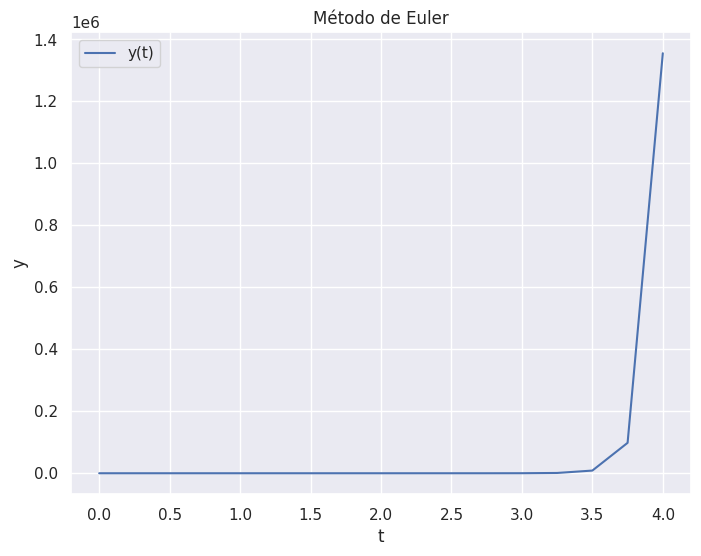

Python code for this plot:
"""
[redacted]
[redacted]

Trabalho 20

Crie um programa no Python para resolver o problema de
valor inicial
dy/dt = yt^3 - 1.5y
y(0) = 1
usando o método de Euler. O programa deverá permitir a
escolha de h. Verifique os resultados com h = 0,25 e o
intervalo para t de 0 a 4.
"""

import numpy as np
import matplotlib.pyplot as plt

import seaborn as sns
sns.set_theme(style="darkgrid")


def f(t, y):
    return y * t**3 - 1.5 * y


def euler(f, a, b, y0, h):
    n = int((b - a) / h)
    t = np.linspace(a, b, n + 1)
    y = np.zeros(n + 1)
    y[0] = y0
    for i in range(n):
        y[i + 1] = y[i] + h * f(t[i], y[i])
    return t, y


a = 0
b = 4
y0 = 1
h = 0.25

t, y = euler(f, a, b, y0, h)

np.set_printoptions(precision=2)
print("t:", t)
print("y:", y)

# Gráfico
plt.figure(figsize=(8, 6))
plt.plot(t, y, label="y(t)")
plt.xlabel("t")
plt.ylabel("y")
plt.title("Método de Euler")
plt.legend()
plt.grid(True)
plt.show()
